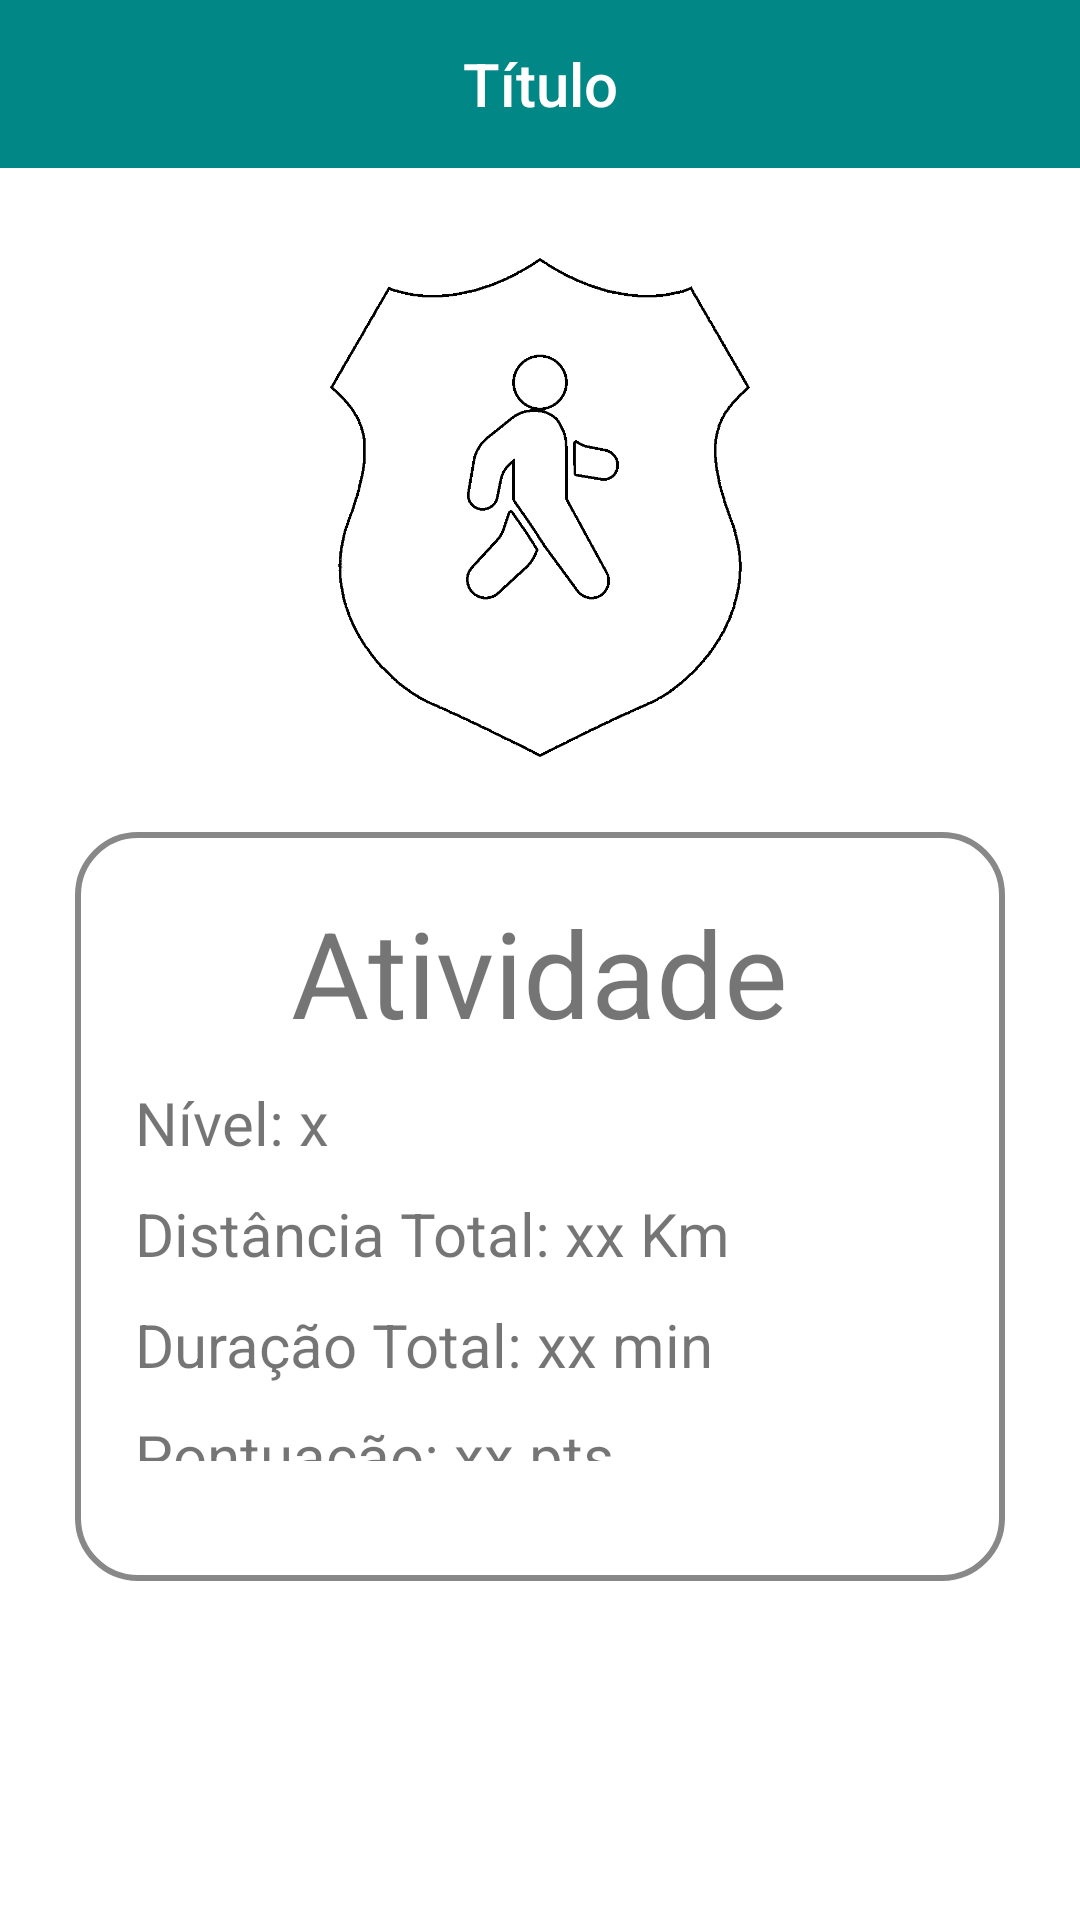

The Android layout XML behind this screen, and the referenced resources:
<!-- AndroidManifest.xml: application theme Theme.Ifitnessdmos5 -->
<!-- res/layout/activity_statistic.xml -->
<?xml version="1.0" encoding="utf-8"?>
<LinearLayout xmlns:android="http://schemas.android.com/apk/res/android"
    xmlns:app="http://schemas.android.com/apk/res-auto"
    xmlns:tools="http://schemas.android.com/tools"
    android:layout_width="match_parent"
    android:layout_height="match_parent"
    tools:context=".activitys.StatisticActivity"
    android:orientation="vertical">

    <com.google.android.material.appbar.AppBarLayout
        android:layout_width="match_parent"
        android:layout_height="wrap_content">

        <include
            layout="@layout/menu_toolbar_layout"
            android:layout_width="match_parent"
            android:layout_height="?attr/actionBarSize" />
    </com.google.android.material.appbar.AppBarLayout>

    <LinearLayout
        android:layout_width="match_parent"
        android:layout_height="0dp"
        android:layout_weight="2"
        android:orientation="horizontal"
        android:layout_marginTop="30dp">

        <ImageView
            android:id="@+id/chevron_left"
            android:layout_width="0dp"
            android:layout_weight="1"
            android:layout_height="match_parent"
            android:src="@drawable/chevron_left"/>


        <ImageView
            android:id="@+id/badge"
            android:layout_width="0dp"
            android:layout_height="match_parent"
            android:layout_weight="2"
            android:src="@drawable/badge_none_walk"/>

        <ImageView
            android:id="@+id/chevron_right"
            android:layout_width="0dp"
            android:layout_weight="1"
            android:layout_height="match_parent"
            android:src="@drawable/chevron_right"/>

    </LinearLayout>

    <LinearLayout
        android:layout_width="match_parent"
        android:layout_height="0dp"
        android:layout_weight="3"
        android:layout_margin="25dp"
        android:layout_marginBottom="0dp"
        android:padding="20dp"
        android:orientation="vertical"
        android:background="@drawable/border_circular">

        <TextView
            android:layout_width="wrap_content"
            android:layout_height="wrap_content"
            android:layout_gravity="center"
            android:layout_marginBottom="10dp"
            android:id="@+id/activity_type"
            android:textSize="40dp"
            android:text="Atividade"/>

        <TextView
            android:layout_width="wrap_content"
            android:layout_height="wrap_content"
            android:layout_marginBottom="10dp"
            android:id="@+id/activity_level"
            android:textSize="20dp"
            android:text="Nível: x"/>

        <TextView
            android:layout_width="wrap_content"
            android:layout_height="wrap_content"
            android:layout_marginBottom="10dp"
            android:id="@+id/activity_distance"
            android:textSize="20dp"
            android:text="Distância Total: xx Km"/>

        <TextView
            android:layout_width="wrap_content"
            android:layout_height="wrap_content"
            android:layout_marginBottom="10dp"
            android:id="@+id/activity_duration"
            android:textSize="20dp"
            android:text="Duração Total: xx min"/>

        <TextView
            android:layout_width="wrap_content"
            android:layout_height="wrap_content"
            android:layout_marginBottom="20dp"
            android:id="@+id/activity_points"
            android:textSize="20dp"
            android:text="Pontuação: xx pts"/>

    </LinearLayout>

    <Button
        android:layout_width="match_parent"
        android:layout_height="wrap_content"
        android:id="@+id/btn_usuario_entrar"
        android:layout_marginLeft="30dp"
        android:layout_marginRight="30dp"
        android:layout_marginVertical="20dp"
        android:text="Ranking dos Usuários"
        style="@style/Widget.MaterialComponents.Button.UnelevatedButton" />

</LinearLayout>
<!-- res/layout/menu_toolbar_layout.xml (included above) -->
<?xml version="1.0" encoding="utf-8"?>
<androidx.appcompat.widget.Toolbar xmlns:android="http://schemas.android.com/apk/res/android"
    android:layout_width="match_parent"
    android:layout_height="match_parent"
    android:background="@color/colorPrimary"
    android:id="@+id/toolbar">

    <TextView
        android:layout_width="wrap_content"
        android:layout_height="wrap_content"
        android:id="@+id/toolbar_titulo"
        android:layout_gravity="center"
        android:textColor="@android:color/white"
        android:text="Título"
        android:textAppearance="@android:style/TextAppearance.DeviceDefault.Widget.ActionBar.Title" />

</androidx.appcompat.widget.Toolbar>
<!-- resources referenced by this layout -->
<resources>
  <color name="colorPrimary">#FF018786</color>
  <!-- drawable badge_none_walk: png bitmap (drawable, 14968 bytes) -->
  <!-- drawable border_circular (drawable) -->
  <?xml version="1.0" encoding="utf-8"?>
  <shape xmlns:android="http://schemas.android.com/apk/res/android"
      android:shape="rectangle">
      <corners
          android:radius="20dp"/>
      <stroke
          android:width="2dp"
          android:color="#888888" />
  </shape>
  <style name="Theme.Ifitnessdmos5" parent="Theme.MaterialComponents.Light.NoActionBar">
          
          <item name="colorPrimary">#049595</item>
          <item name="colorPrimaryVariant">@color/black</item>
          
          <item name="colorSecondary">#ADFFFF</item>
          
          <item name="android:statusBarColor" tools:targetApi="l">?attr/colorPrimaryVariant</item>
          
      </style>
  <color name="black">#000000</color>
</resources>
